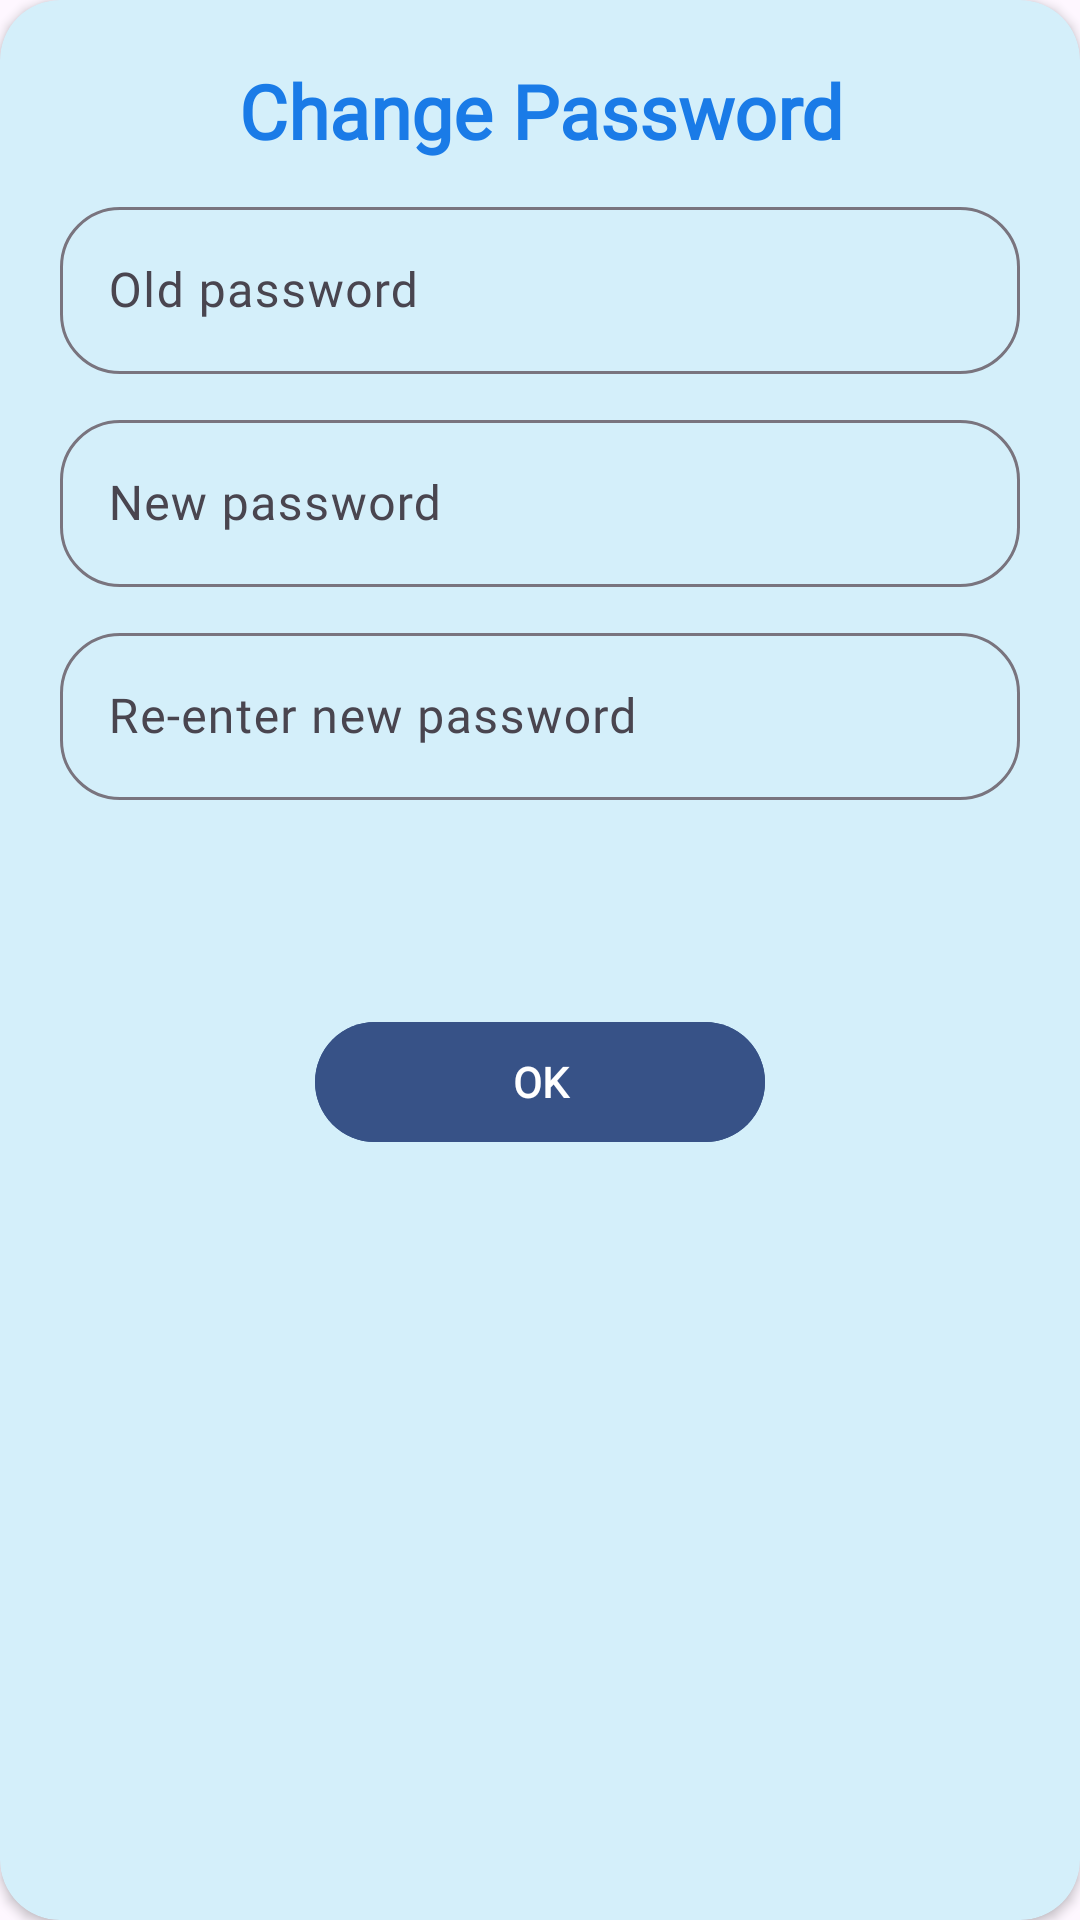

The Android layout XML behind this screen, and the referenced resources:
<!-- AndroidManifest.xml: application theme Theme.MobileFP_EnglishQuizlet -->
<!-- res/layout/dialog_change_password.xml -->
<?xml version="1.0" encoding="utf-8"?>
<androidx.cardview.widget.CardView xmlns:android="http://schemas.android.com/apk/res/android"
    android:layout_width="match_parent"
    android:layout_height="wrap_content"
    xmlns:app="http://schemas.android.com/apk/res-auto"
    app:cardCornerRadius="20dp"
    android:backgroundTint="#d4effa">

    <LinearLayout
        android:gravity="center"
        android:layout_width="match_parent"
        android:layout_height="wrap_content"
        android:orientation="vertical"
        android:padding="20dp">

        <TextView
            android:layout_width="match_parent"
            android:layout_height="wrap_content"
            android:textSize="25dp"
            android:textStyle="bold"
            android:text="Change Password"
            android:textColor="#1A7BE7"
            android:gravity="center"
            android:fontFamily="@font/baloo">
        </TextView>

        <com.google.android.material.textfield.TextInputLayout
            android:layout_width="match_parent"
            android:layout_height="wrap_content"
            android:hint="Old password"
            app:endIconMode="clear_text"
            android:layout_marginTop="10dp"
            app:boxCornerRadiusBottomStart="20dp"
            app:boxCornerRadiusBottomEnd="20dp"
            app:boxCornerRadiusTopEnd="20dp"
            app:boxCornerRadiusTopStart="20dp">

            <com.google.android.material.textfield.TextInputEditText
                android:id="@+id/edtxtOldPass"
                android:layout_width="match_parent"
                android:layout_height="wrap_content"
                android:fontFamily="@font/baloo"
                android:inputType="textPassword">
                >
            </com.google.android.material.textfield.TextInputEditText>
        </com.google.android.material.textfield.TextInputLayout>

        <com.google.android.material.textfield.TextInputLayout
            android:layout_width="match_parent"
            android:layout_height="wrap_content"
            android:hint="New password"
            app:endIconMode="clear_text"
            android:layout_marginTop="10dp"
            app:boxCornerRadiusBottomStart="20dp"
            app:boxCornerRadiusBottomEnd="20dp"
            app:boxCornerRadiusTopEnd="20dp"
            app:boxCornerRadiusTopStart="20dp">

            <com.google.android.material.textfield.TextInputEditText
                android:id="@+id/edtxtNewPass"
                android:layout_width="match_parent"
                android:layout_height="wrap_content"
                android:fontFamily="@font/baloo"
                android:inputType="textPassword">
                >
            </com.google.android.material.textfield.TextInputEditText>

            <com.google.android.material.textfield.TextInputLayout
                android:layout_width="match_parent"
                android:layout_height="wrap_content"
                android:hint="Re-enter new password"
                app:endIconMode="clear_text"
                android:layout_marginTop="10dp"
                app:boxCornerRadiusBottomStart="20dp"
                app:boxCornerRadiusBottomEnd="20dp"
                app:boxCornerRadiusTopEnd="20dp"
                app:boxCornerRadiusTopStart="20dp">

                <com.google.android.material.textfield.TextInputEditText
                    android:id="@+id/edtxtNewPass2"
                    android:layout_width="match_parent"
                    android:layout_height="wrap_content"
                    android:fontFamily="@font/baloo"
                    android:inputType="textPassword">
                    >
                </com.google.android.material.textfield.TextInputEditText>
            </com.google.android.material.textfield.TextInputLayout>
        </com.google.android.material.textfield.TextInputLayout>

        <ProgressBar
            android:id="@+id/progressBar"
            android:layout_width="match_parent"
            android:layout_height="20dp"
            android:progressBackgroundTint="#000000"
            style="@android:style/Widget.DeviceDefault.Light.ProgressBar.Small"
            android:visibility="invisible"
            android:layout_marginTop="10dp"/>

        <LinearLayout
            android:layout_width="match_parent"
            android:layout_height="wrap_content"
            android:orientation="horizontal"
            android:layout_marginTop="40dp"
            android:gravity="center">

            <com.google.android.material.button.MaterialButton
                android:id="@+id/btnConfirm"
                android:layout_width="150dp"
                android:layout_height="wrap_content"
                android:text="OK"
                android:textStyle="bold"
                app:cornerRadius="20dp"
                android:backgroundTint="#375287"
                android:fontFamily="@font/baloo">

            </com.google.android.material.button.MaterialButton>

        </LinearLayout>

    </LinearLayout>

</androidx.cardview.widget.CardView>
<!-- resources referenced by this layout -->
<resources>
  <style name="Theme.MobileFP_EnglishQuizlet" parent="Base.Theme.MobileFP_EnglishQuizlet" />
  <style name="Base.Theme.MobileFP_EnglishQuizlet" parent="Theme.Material3.DayNight.NoActionBar">
          
          
      </style>
</resources>
